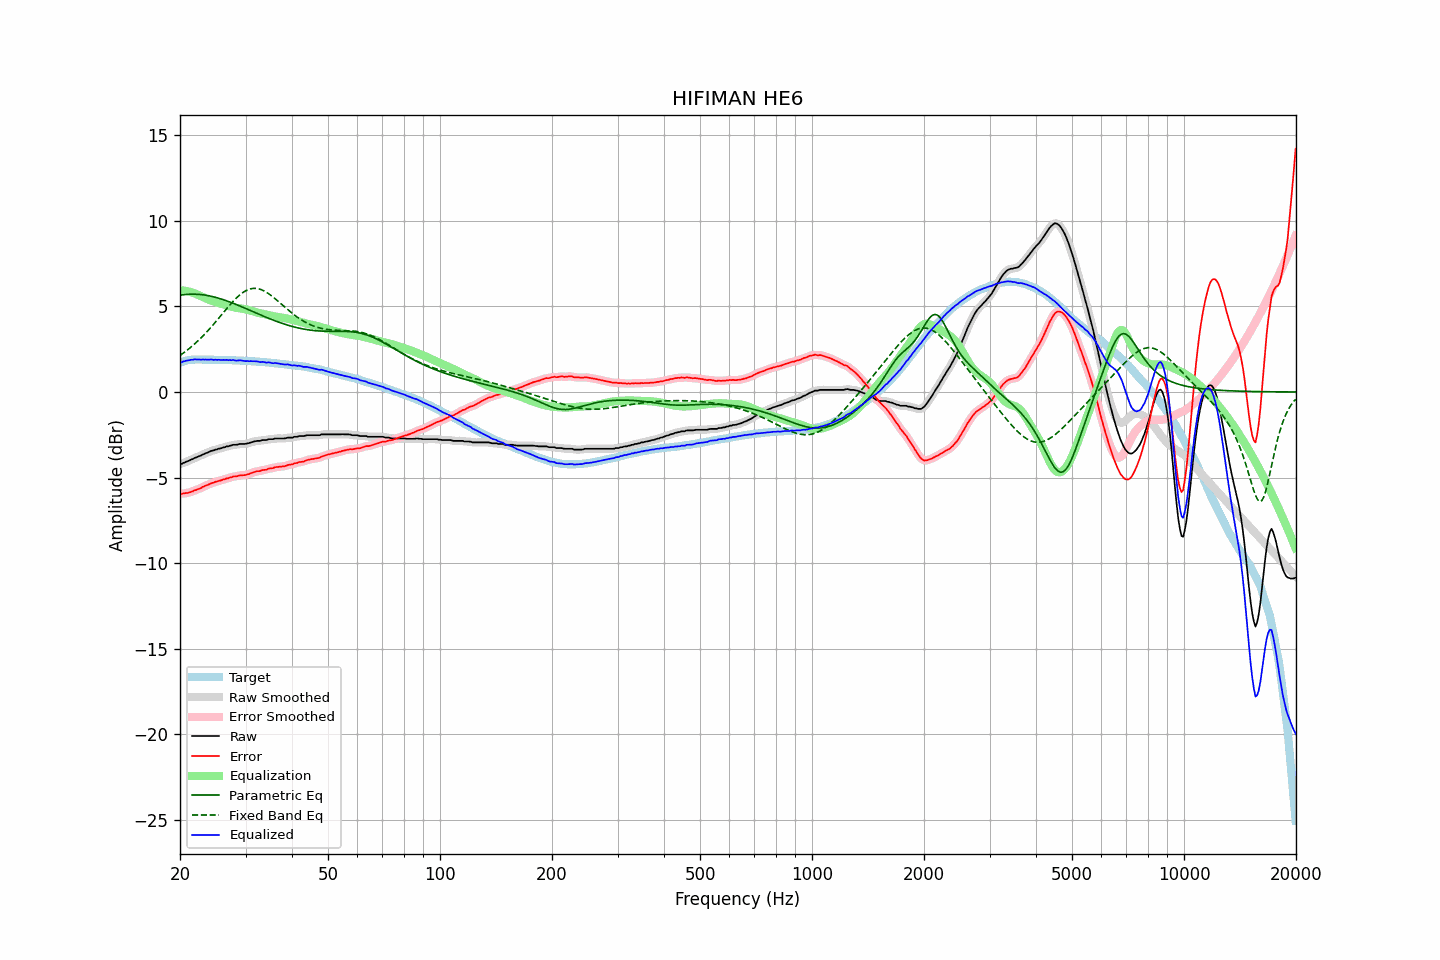

The file beside this chart, header and first rows:
frequency, raw, error, smoothed, error_smoothed, equalization, parametric_eq, fixed_band_eq, equalized_raw, equalized_smoothed, target
20.00, -4.21, -5.93, -4.22, -5.94, 5.95, 5.65, 2.14, 1.74, 1.73, 1.72
20.20, -4.21, -5.96, -4.19, -5.94, 5.94, 5.67, 2.20, 1.73, 1.75, 1.75
20.40, -4.15, -5.93, -4.15, -5.93, 5.93, 5.68, 2.27, 1.78, 1.78, 1.78
20.61, -4.12, -5.92, -4.11, -5.92, 5.92, 5.69, 2.34, 1.80, 1.80, 1.80
20.81, -4.07, -5.90, -4.07, -5.90, 5.90, 5.70, 2.41, 1.83, 1.83, 1.83
21.02, -4.04, -5.90, -4.03, -5.89, 5.88, 5.71, 2.48, 1.85, 1.85, 1.86
21.23, -4.00, -5.87, -3.99, -5.87, 5.86, 5.71, 2.56, 1.86, 1.86, 1.87
21.44, -3.95, -5.83, -3.95, -5.83, 5.83, 5.72, 2.64, 1.89, 1.88, 1.88
21.66, -3.92, -5.81, -3.91, -5.80, 5.80, 5.72, 2.72, 1.88, 1.89, 1.89
21.87, -3.86, -5.75, -3.86, -5.76, 5.76, 5.72, 2.80, 1.91, 1.90, 1.89
22.09, -3.83, -5.73, -3.82, -5.72, 5.73, 5.71, 2.89, 1.90, 1.90, 1.90
22.31, -3.79, -5.69, -3.79, -5.69, 5.69, 5.71, 2.97, 1.90, 1.90, 1.90
22.54, -3.75, -5.65, -3.75, -5.65, 5.64, 5.70, 3.06, 1.90, 1.90, 1.90
22.76, -3.72, -5.62, -3.71, -5.61, 5.60, 5.69, 3.15, 1.89, 1.89, 1.90
22.99, -3.66, -5.55, -3.66, -5.56, 5.56, 5.68, 3.25, 1.90, 1.90, 1.89
23.22, -3.63, -5.52, -3.62, -5.51, 5.52, 5.67, 3.35, 1.89, 1.90, 1.89
23.45, -3.58, -5.47, -3.58, -5.47, 5.48, 5.66, 3.44, 1.90, 1.89, 1.89
23.69, -3.55, -5.44, -3.54, -5.43, 5.43, 5.64, 3.55, 1.89, 1.89, 1.89
23.92, -3.51, -5.40, -3.50, -5.39, 5.39, 5.62, 3.65, 1.89, 1.90, 1.89
24.16, -3.46, -5.35, -3.47, -5.36, 5.36, 5.60, 3.75, 1.90, 1.89, 1.89
24.40, -3.43, -5.32, -3.43, -5.32, 5.32, 5.58, 3.86, 1.90, 1.89, 1.89
24.65, -3.42, -5.30, -3.40, -5.29, 5.29, 5.56, 3.97, 1.87, 1.89, 1.88
24.89, -3.37, -5.25, -3.38, -5.26, 5.26, 5.53, 4.08, 1.89, 1.88, 1.88
25.14, -3.36, -5.24, -3.35, -5.23, 5.23, 5.51, 4.19, 1.87, 1.88, 1.88
25.39, -3.32, -5.20, -3.32, -5.20, 5.20, 5.48, 4.30, 1.88, 1.88, 1.88
25.65, -3.30, -5.18, -3.30, -5.17, 5.17, 5.45, 4.42, 1.88, 1.88, 1.88
25.91, -3.28, -5.15, -3.27, -5.15, 5.14, 5.42, 4.53, 1.87, 1.87, 1.87
26.16, -3.24, -5.11, -3.24, -5.12, 5.12, 5.39, 4.64, 1.88, 1.87, 1.87
26.43, -3.23, -5.10, -3.22, -5.09, 5.09, 5.36, 4.75, 1.86, 1.87, 1.87
26.69, -3.18, -5.05, -3.19, -5.06, 5.06, 5.33, 4.87, 1.88, 1.87, 1.87
26.96, -3.18, -5.05, -3.17, -5.04, 5.03, 5.29, 4.98, 1.86, 1.86, 1.87
27.23, -3.14, -5.00, -3.14, -5.00, 5.01, 5.26, 5.08, 1.87, 1.87, 1.86
27.50, -3.13, -4.99, -3.12, -4.98, 4.98, 5.22, 5.19, 1.85, 1.86, 1.86
27.77, -3.09, -4.94, -3.10, -4.95, 4.96, 5.19, 5.29, 1.87, 1.86, 1.85
28.05, -3.09, -4.94, -3.09, -4.94, 4.94, 5.15, 5.39, 1.85, 1.85, 1.85
28.33, -3.09, -4.93, -3.07, -4.92, 4.92, 5.11, 5.49, 1.83, 1.85, 1.84
28.62, -3.07, -4.91, -3.06, -4.90, 4.90, 5.07, 5.57, 1.84, 1.84, 1.84
28.90, -3.04, -4.88, -3.05, -4.89, 4.89, 5.03, 5.66, 1.86, 1.84, 1.84
29.19, -3.04, -4.87, -3.04, -4.87, 4.88, 5.00, 5.73, 1.84, 1.84, 1.83
29.48, -3.04, -4.87, -3.04, -4.87, 4.87, 4.96, 5.80, 1.83, 1.83, 1.83
29.78, -3.04, -4.86, -3.03, -4.86, 4.85, 4.92, 5.87, 1.81, 1.82, 1.82
30.08, -3.03, -4.85, -3.02, -4.84, 4.83, 4.87, 5.92, 1.80, 1.81, 1.82
30.38, -3.00, -4.81, -3.00, -4.82, 4.81, 4.83, 5.97, 1.81, 1.80, 1.81
30.68, -2.99, -4.80, -2.98, -4.79, 4.78, 4.79, 6.00, 1.79, 1.80, 1.81
30.99, -2.95, -4.75, -2.95, -4.75, 4.75, 4.75, 6.03, 1.81, 1.80, 1.80
31.30, -2.93, -4.72, -2.93, -4.72, 4.73, 4.71, 6.05, 1.80, 1.80, 1.79
31.61, -2.90, -4.69, -2.90, -4.68, 4.70, 4.67, 6.06, 1.80, 1.80, 1.79
31.93, -2.88, -4.66, -2.88, -4.66, 4.67, 4.63, 6.06, 1.79, 1.79, 1.78
32.24, -2.86, -4.63, -2.86, -4.64, 4.64, 4.59, 6.05, 1.79, 1.78, 1.77
32.57, -2.86, -4.63, -2.85, -4.62, 4.62, 4.55, 6.03, 1.76, 1.77, 1.77
32.89, -2.86, -4.62, -2.84, -4.60, 4.60, 4.51, 6.00, 1.74, 1.76, 1.76
33.22, -2.82, -4.57, -2.83, -4.58, 4.58, 4.47, 5.96, 1.76, 1.75, 1.75
33.55, -2.81, -4.56, -2.82, -4.56, 4.56, 4.43, 5.92, 1.75, 1.74, 1.75
33.89, -2.81, -4.55, -2.80, -4.54, 4.54, 4.39, 5.87, 1.73, 1.74, 1.74
34.23, -2.81, -4.54, -2.79, -4.52, 4.52, 4.35, 5.81, 1.71, 1.73, 1.73
34.57, -2.76, -4.48, -2.77, -4.49, 4.50, 4.31, 5.75, 1.74, 1.72, 1.72
34.92, -2.76, -4.47, -2.76, -4.47, 4.47, 4.27, 5.69, 1.72, 1.71, 1.71
35.27, -2.76, -4.46, -2.75, -4.45, 4.45, 4.24, 5.62, 1.70, 1.70, 1.70
35.62, -2.76, -4.45, -2.74, -4.43, 4.43, 4.20, 5.54, 1.68, 1.69, 1.69
35.97, -2.72, -4.40, -2.73, -4.41, 4.41, 4.16, 5.46, 1.70, 1.68, 1.68
... 635 more rows
